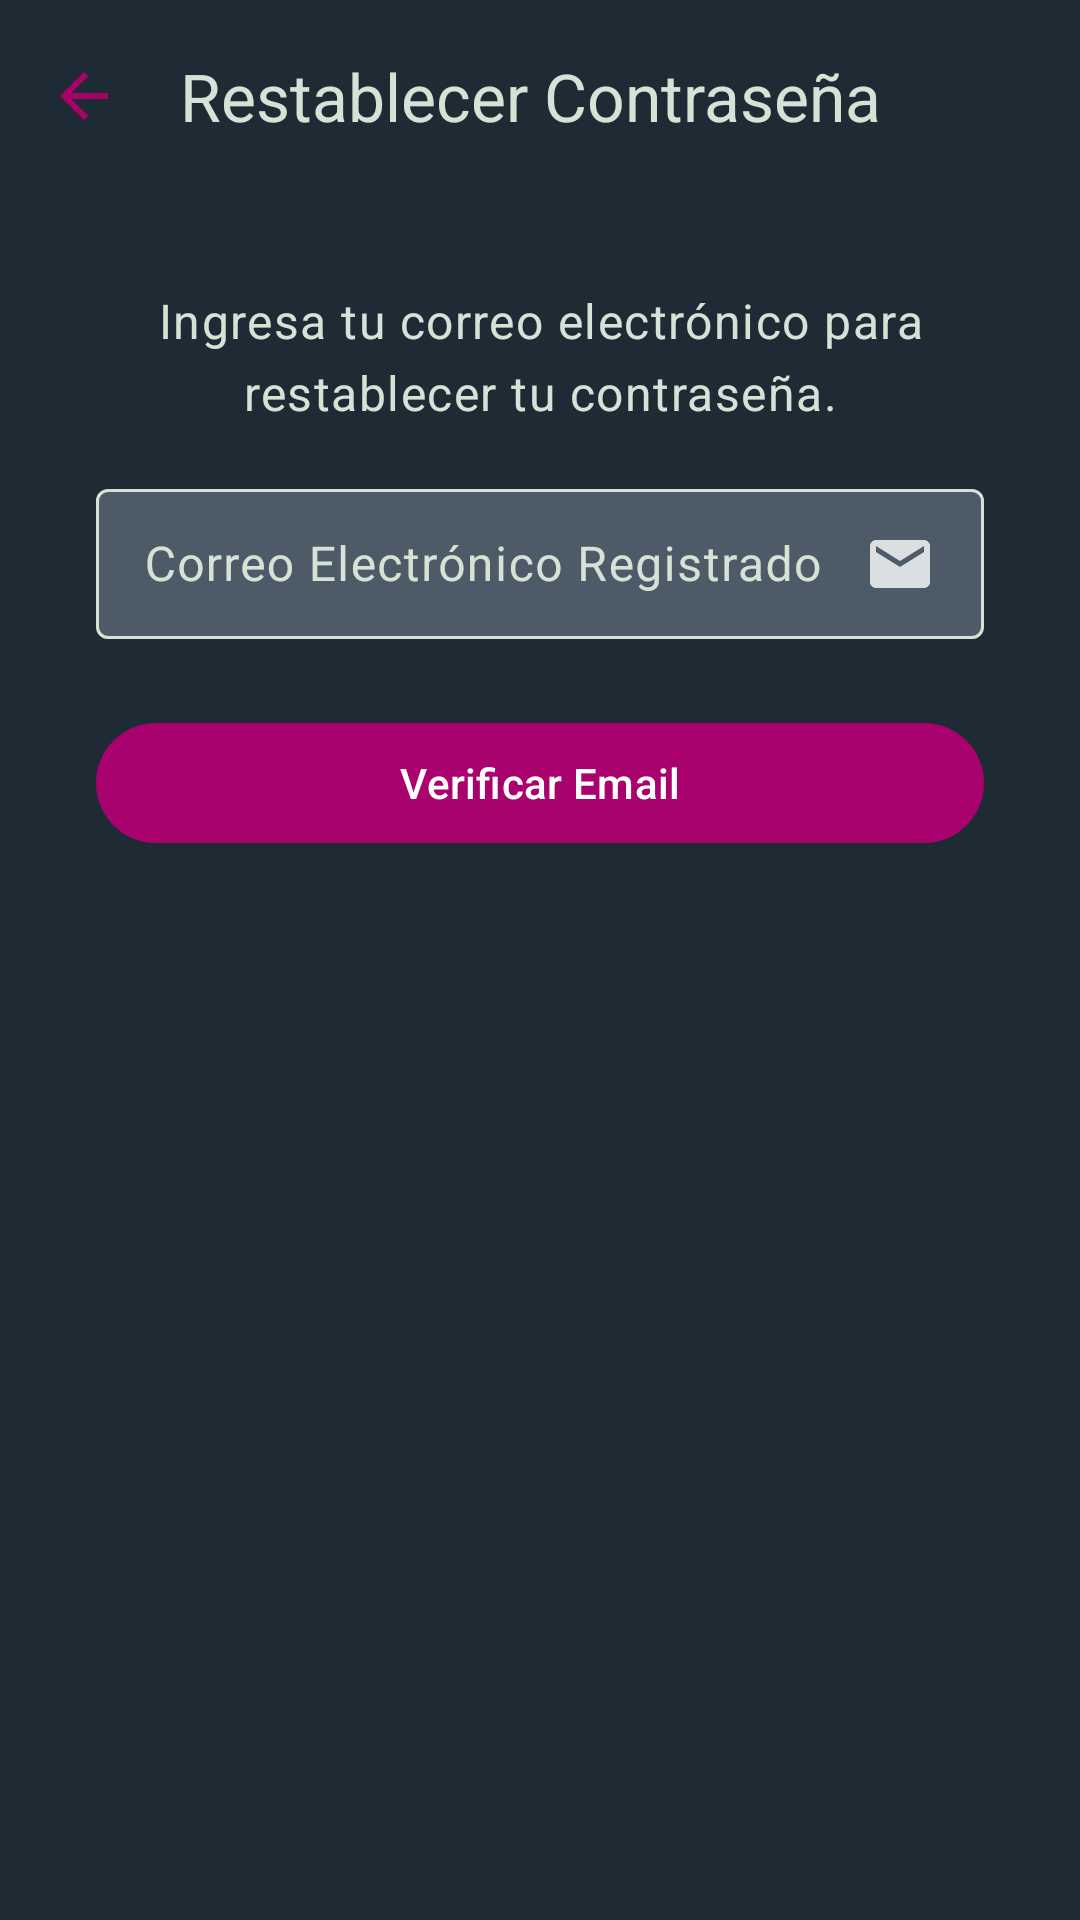

Produce the Android XML layout that renders to this screen, including the resource entries it uses.
<!-- AndroidManifest.xml: application theme BatukAfinaTheme -->
<!-- res/layout/activity_forgot_password.xml -->
<?xml version="1.0" encoding="utf-8"?>
<androidx.constraintlayout.widget.ConstraintLayout
    xmlns:android="http://schemas.android.com/apk/res/android"
    xmlns:app="http://schemas.android.com/apk/res-auto"
    xmlns:tools="http://schemas.android.com/tools"
    android:layout_width="match_parent"
    android:layout_height="match_parent"
    android:background="?attr/colorSurface"
    tools:context=".ui.activities.ForgotPasswordActivity">

    <com.google.android.material.appbar.MaterialToolbar
        android:id="@+id/toolbarForgotPassword"
        android:layout_width="0dp"
        android:layout_height="?attr/actionBarSize"
        app:layout_constraintEnd_toEndOf="parent"
        app:layout_constraintStart_toStartOf="parent"
        app:layout_constraintTop_toTopOf="parent"
        app:navigationIcon="@drawable/ic_arrow_back"
        app:title="Restablecer Contraseña"
        app:titleTextColor="?attr/colorOnSurface" />

    <androidx.constraintlayout.widget.Group
        android:id="@+id/groupVerifyEmail"
        android:layout_width="wrap_content"
        android:layout_height="wrap_content"
        android:visibility="visible"
        app:constraint_referenced_ids="textViewForgotInstructions,textInputLayoutForgotEmail,buttonVerifyEmail" />

    <TextView
        android:id="@+id/textViewForgotInstructions"
        style="?attr/textAppearanceBodyLarge"
        android:layout_width="0dp"
        android:layout_height="wrap_content"
        android:layout_marginStart="32dp"
        android:layout_marginTop="32dp"
        android:layout_marginEnd="32dp"
        android:gravity="center_horizontal"
        android:text="Ingresa tu correo electrónico para restablecer tu contraseña."
        android:textColor="?attr/colorOnSurface"
        app:layout_constraintEnd_toEndOf="parent"
        app:layout_constraintStart_toStartOf="parent"
        app:layout_constraintTop_toBottomOf="@+id/toolbarForgotPassword" />

    <com.google.android.material.textfield.TextInputLayout
        android:id="@+id/textInputLayoutForgotEmail"
        style="@style/Widget.Material3.TextInputLayout.OutlinedBox.Dense"
        android:layout_width="0dp"
        android:layout_height="wrap_content"
        android:layout_marginStart="32dp"
        android:layout_marginTop="16dp"
        android:layout_marginEnd="32dp"
        android:hint="Correo Electrónico Registrado"
        android:textColorHint="@color/text_input_layout_hint_app"
        app:boxBackgroundColor="@color/text_input_layout_background_app"
        app:layout_constraintEnd_toEndOf="parent"
        app:layout_constraintStart_toStartOf="parent"
        app:layout_constraintTop_toBottomOf="@+id/textViewForgotInstructions">

        <com.google.android.material.textfield.TextInputEditText
            android:id="@+id/editTextForgotEmail"
            android:layout_width="match_parent"
            android:layout_height="wrap_content"
            android:drawableEnd="@drawable/ic_email"
            android:inputType="textEmailAddress"
            android:textColor="@color/md_theme_onPrimary" />
    </com.google.android.material.textfield.TextInputLayout>

    <com.google.android.material.button.MaterialButton
        android:id="@+id/buttonVerifyEmail"
        style="@style/Widget.Material3.Button"
        android:layout_width="0dp"
        android:layout_height="wrap_content"
        android:layout_marginStart="32dp"
        android:layout_marginTop="24dp"
        android:layout_marginEnd="32dp"
        android:text="Verificar Email"
        app:layout_constraintEnd_toEndOf="parent"
        app:layout_constraintStart_toStartOf="parent"
        app:layout_constraintTop_toBottomOf="@+id/textInputLayoutForgotEmail" />


    <androidx.constraintlayout.widget.Group
        android:id="@+id/groupResetPassword"
        android:layout_width="wrap_content"
        android:layout_height="wrap_content"
        android:visibility="gone"
        app:constraint_referenced_ids="textViewResetPasswordInstructions,textInputLayoutNewPasswordForgot,textInputLayoutConfirmNewPasswordForgot,buttonResetPassword" />

    <TextView
        android:id="@+id/textViewResetPasswordInstructions"
        style="?attr/textAppearanceBodyLarge"
        android:layout_width="0dp"
        android:layout_height="wrap_content"
        android:layout_marginStart="32dp"
        android:layout_marginTop="32dp"
        android:layout_marginEnd="32dp"
        android:gravity="center_horizontal"
        android:text="Ingresa tu nueva contraseña."
        android:textColor="?attr/colorOnSurface"
        app:layout_constraintEnd_toEndOf="parent"
        app:layout_constraintStart_toStartOf="parent"
        app:layout_constraintTop_toBottomOf="@+id/toolbarForgotPassword" />

    <com.google.android.material.textfield.TextInputLayout
        android:id="@+id/textInputLayoutNewPasswordForgot"
        style="@style/Widget.Material3.TextInputLayout.OutlinedBox.Dense"
        android:layout_width="0dp"
        android:layout_height="wrap_content"
        android:layout_marginStart="32dp"
        android:layout_marginTop="16dp"
        android:layout_marginEnd="32dp"
        android:hint="Nueva Contraseña"
        android:textColorHint="?attr/colorOnSurfaceVariant"
        app:boxBackgroundColor="?attr/colorSurfaceContainerHighest"
        app:layout_constraintEnd_toEndOf="parent"
        app:layout_constraintStart_toStartOf="parent"
        app:layout_constraintTop_toBottomOf="@+id/textViewResetPasswordInstructions"
        app:passwordToggleEnabled="true">

        <com.google.android.material.textfield.TextInputEditText
            android:id="@+id/editTextNewPasswordForgot"
            android:layout_width="match_parent"
            android:layout_height="wrap_content"
            android:inputType="textPassword"
            android:textColor="?attr/colorSurface" />
    </com.google.android.material.textfield.TextInputLayout>

    <com.google.android.material.textfield.TextInputLayout
        android:id="@+id/textInputLayoutConfirmNewPasswordForgot"
        style="@style/Widget.Material3.TextInputLayout.OutlinedBox.Dense"
        android:layout_width="0dp"
        android:layout_height="wrap_content"
        android:layout_marginStart="32dp"
        android:layout_marginTop="16dp"
        android:layout_marginEnd="32dp"
        android:hint="Confirmar Nueva Contraseña"
        android:textColorHint="?attr/colorOnSurfaceVariant"
        app:boxBackgroundColor="?attr/colorSurfaceContainerHighest"
        app:layout_constraintEnd_toEndOf="parent"
        app:layout_constraintStart_toStartOf="parent"
        app:layout_constraintTop_toBottomOf="@+id/textInputLayoutNewPasswordForgot"
        app:passwordToggleEnabled="true">

        <com.google.android.material.textfield.TextInputEditText
            android:id="@+id/editTextConfirmNewPasswordForgot"
            android:layout_width="match_parent"
            android:layout_height="wrap_content"
            android:inputType="textPassword"
            android:textColor="?attr/colorSurface" />
    </com.google.android.material.textfield.TextInputLayout>

    <com.google.android.material.button.MaterialButton
        android:id="@+id/buttonResetPassword"
        style="@style/Widget.Material3.Button"
        android:layout_width="0dp"
        android:layout_height="wrap_content"
        android:layout_marginStart="32dp"
        android:layout_marginTop="24dp"
        android:layout_marginEnd="32dp"
        android:text="Restablecer Contraseña"
        app:layout_constraintEnd_toEndOf="parent"
        app:layout_constraintStart_toStartOf="parent"
        app:layout_constraintTop_toBottomOf="@+id/textInputLayoutConfirmNewPasswordForgot" />

    <ProgressBar
        android:id="@+id/forgotPasswordProgressBar"
        style="?android:attr/progressBarStyle"
        android:layout_width="wrap_content"
        android:layout_height="wrap_content"
        android:visibility="gone"
        app:layout_constraintBottom_toBottomOf="parent"
        app:layout_constraintEnd_toEndOf="parent"
        app:layout_constraintStart_toStartOf="parent"
        app:layout_constraintTop_toTopOf="parent"
        tools:visibility="visible" />

</androidx.constraintlayout.widget.ConstraintLayout>
<!-- resources referenced by this layout -->
<resources>
  <color name="md_theme_onPrimary">@color/batuk_white</color>
  <color name="text_input_layout_background_app">@color/md_theme_primaryContainer</color>
  <color name="text_input_layout_hint_app">@color/md_theme_onBackground</color>
  <!-- drawable ic_arrow_back (drawable) -->
  <vector xmlns:android="http://schemas.android.com/apk/res/android" android:autoMirrored="true" android:height="24dp" android:tint="#A8016C" android:viewportHeight="24" android:viewportWidth="24" android:width="24dp">
        
      <path android:fillColor="@android:color/white" android:pathData="M20,11H7.83l5.59,-5.59L12,4l-8,8 8,8 1.41,-1.41L7.83,13H20v-2z"/>
      
  </vector>
  <!-- drawable ic_email (drawable) -->
  <vector xmlns:android="http://schemas.android.com/apk/res/android" android:alpha="0.8" android:height="24dp" android:tint="#FFFFFF" android:viewportHeight="24" android:viewportWidth="24" android:width="24dp">
        
      <path android:fillColor="@android:color/white" android:pathData="M20,4L4,4c-1.1,0 -1.99,0.9 -1.99,2L2,18c0,1.1 0.9,2 2,2h16c1.1,0 2,-0.9 2,-2L22,6c0,-1.1 -0.9,-2 -2,-2zM20,8l-8,5 -8,-5L4,6l8,5 8,-5v2z"/>
      
  </vector>
  <color name="batuk_white">#FFFFFFFF</color>
  <color name="md_theme_primaryContainer">@color/batuk_surface_variant_dark</color>
  <color name="md_theme_onBackground">@color/batuk_on_dark_primary_text</color>
  <color name="md_theme_primary">@color/batuk_accent_magenta</color>
  <color name="md_theme_onPrimaryContainer">@color/batuk_white</color>
  <color name="md_theme_secondary">@color/batuk_accent_magenta</color>
  <color name="md_theme_onSecondary">@color/batuk_on_dark_primary_text</color>
  <color name="md_theme_secondaryContainer">@color/batuk_surface_variant_dark</color>
  <color name="md_theme_onSecondaryContainer">@color/batuk_on_dark_primary_text</color>
  <color name="md_theme_tertiary">@color/batuk_accent_magenta</color>
  <color name="md_theme_onTertiary">@color/batuk_on_dark_primary_text</color>
  <color name="md_theme_error">@color/batuk_default_error</color>
  <color name="md_theme_onError">@color/batuk_white</color>
  <color name="md_theme_background">@color/batuk_background</color>
  <color name="md_theme_surface">@color/batuk_surface_dark</color>
  <color name="md_theme_onSurface">@color/batuk_on_dark_primary_text</color>
  <color name="md_theme_surfaceVariant">@color/batuk_surface_variant_dark</color>
  <color name="md_theme_onSurfaceVariant">@color/batuk_on_dark_secondary_text</color>
  <color name="md_theme_outline">@color/batuk_on_dark_primary_text</color>
  <color name="batuk_surface_variant_dark">#4c5b67</color>
  <color name="batuk_on_dark_primary_text">#d6e2d5</color>
  <color name="batuk_accent_magenta">#a9016d</color>
  <color name="batuk_default_error">#B00020</color>
  <color name="batuk_background">#161927</color>
  <color name="batuk_surface_dark">#1e2a34</color>
  <color name="batuk_on_dark_secondary_text">#8fa8a2</color>
</resources>
